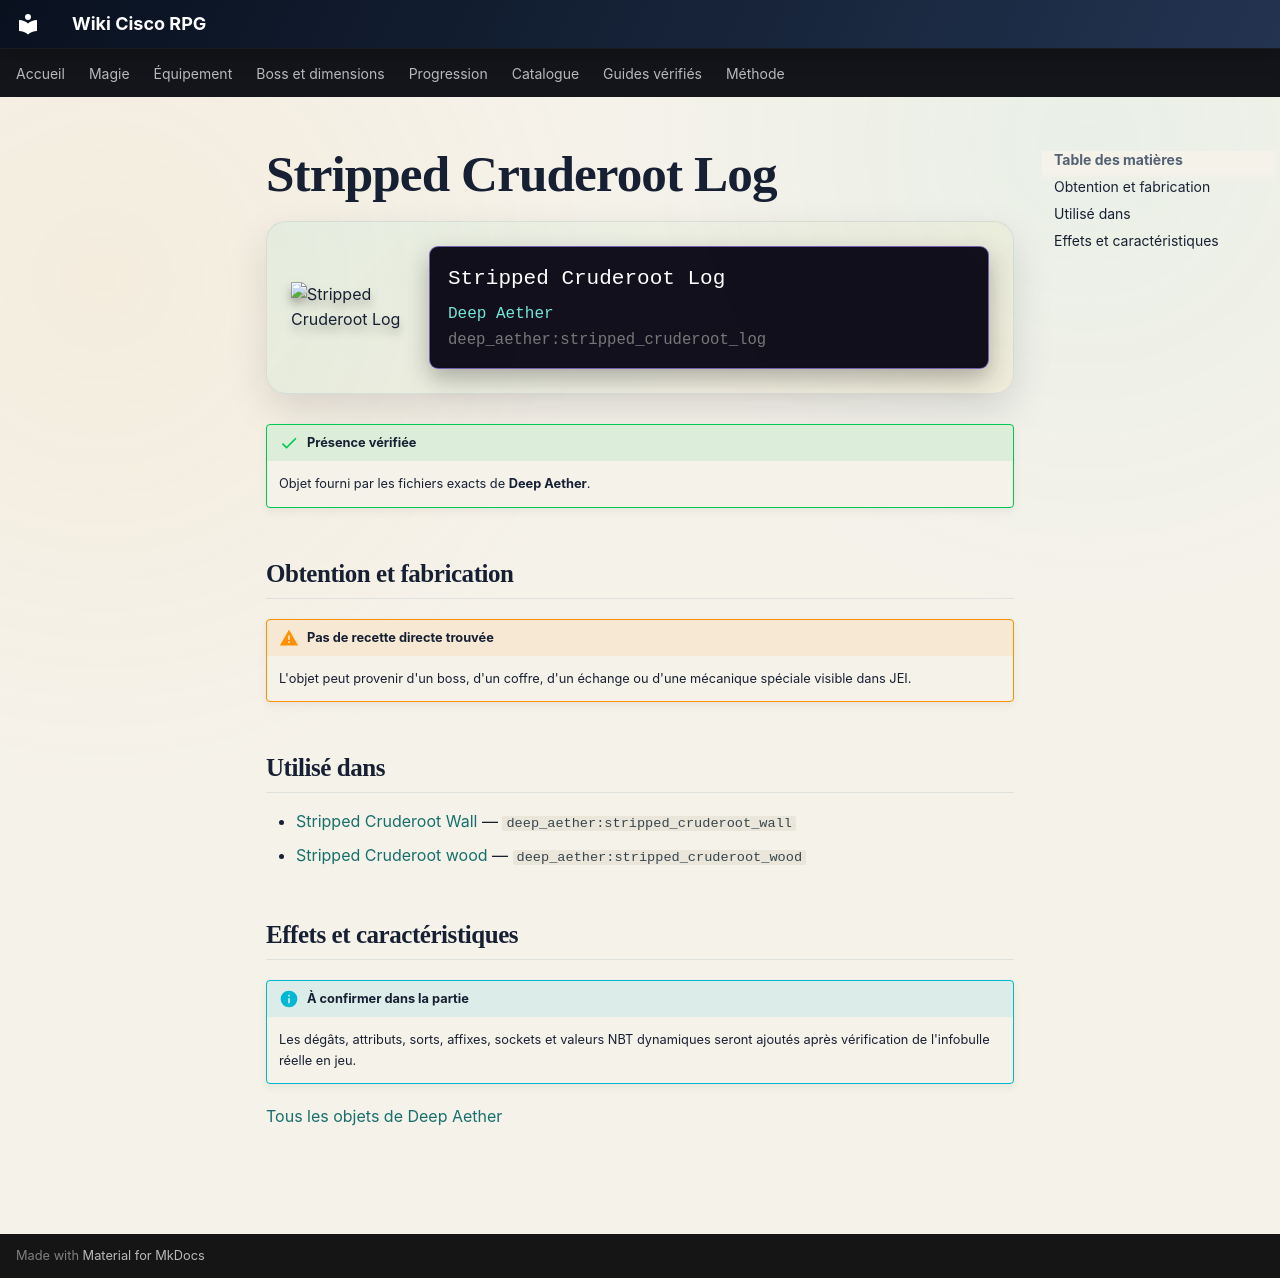

repository: Kloups-Dev/wiki-cisco-rpg · page: catalogue/objets/deep_aether/stripped_cruderoot_log/index.html · generator: mkdocs

# Stripped Cruderoot Log

<div class="mc-item-showcase">
<img class="mc-item-icon" src="../../../../assets/generated/items/deep_aether/stripped_cruderoot_log.png" alt="Stripped Cruderoot Log">
<div class="mc-tooltip-card">
<div class="mc-tooltip-card__name">Stripped Cruderoot Log</div>
<div class="mc-tooltip-card__mod">Deep Aether</div>
<div class="mc-tooltip-card__id">deep_aether:stripped_cruderoot_log</div>
</div>
</div>

!!! success "Présence vérifiée"
    Objet fourni par les fichiers exacts de **Deep Aether**.

## Obtention et fabrication

!!! warning "Pas de recette directe trouvée"
    L'objet peut provenir d'un boss, d'un coffre, d'un échange ou d'une mécanique spéciale visible dans JEI.

## Utilisé dans

- [Stripped Cruderoot Wall](../../../catalogue/objets/deep_aether/stripped_cruderoot_wall.md) — <code>deep_aether:stripped_cruderoot_wall</code>
- [Stripped Cruderoot wood](../../../catalogue/objets/deep_aether/stripped_cruderoot_wood.md) — <code>deep_aether:stripped_cruderoot_wood</code>

## Effets et caractéristiques

!!! info "À confirmer dans la partie"
    Les dégâts, attributs, sorts, affixes, sockets et valeurs NBT dynamiques seront ajoutés après vérification de l'infobulle réelle en jeu.

[Tous les objets de Deep Aether](../../../contenu/deep-aether.md)
